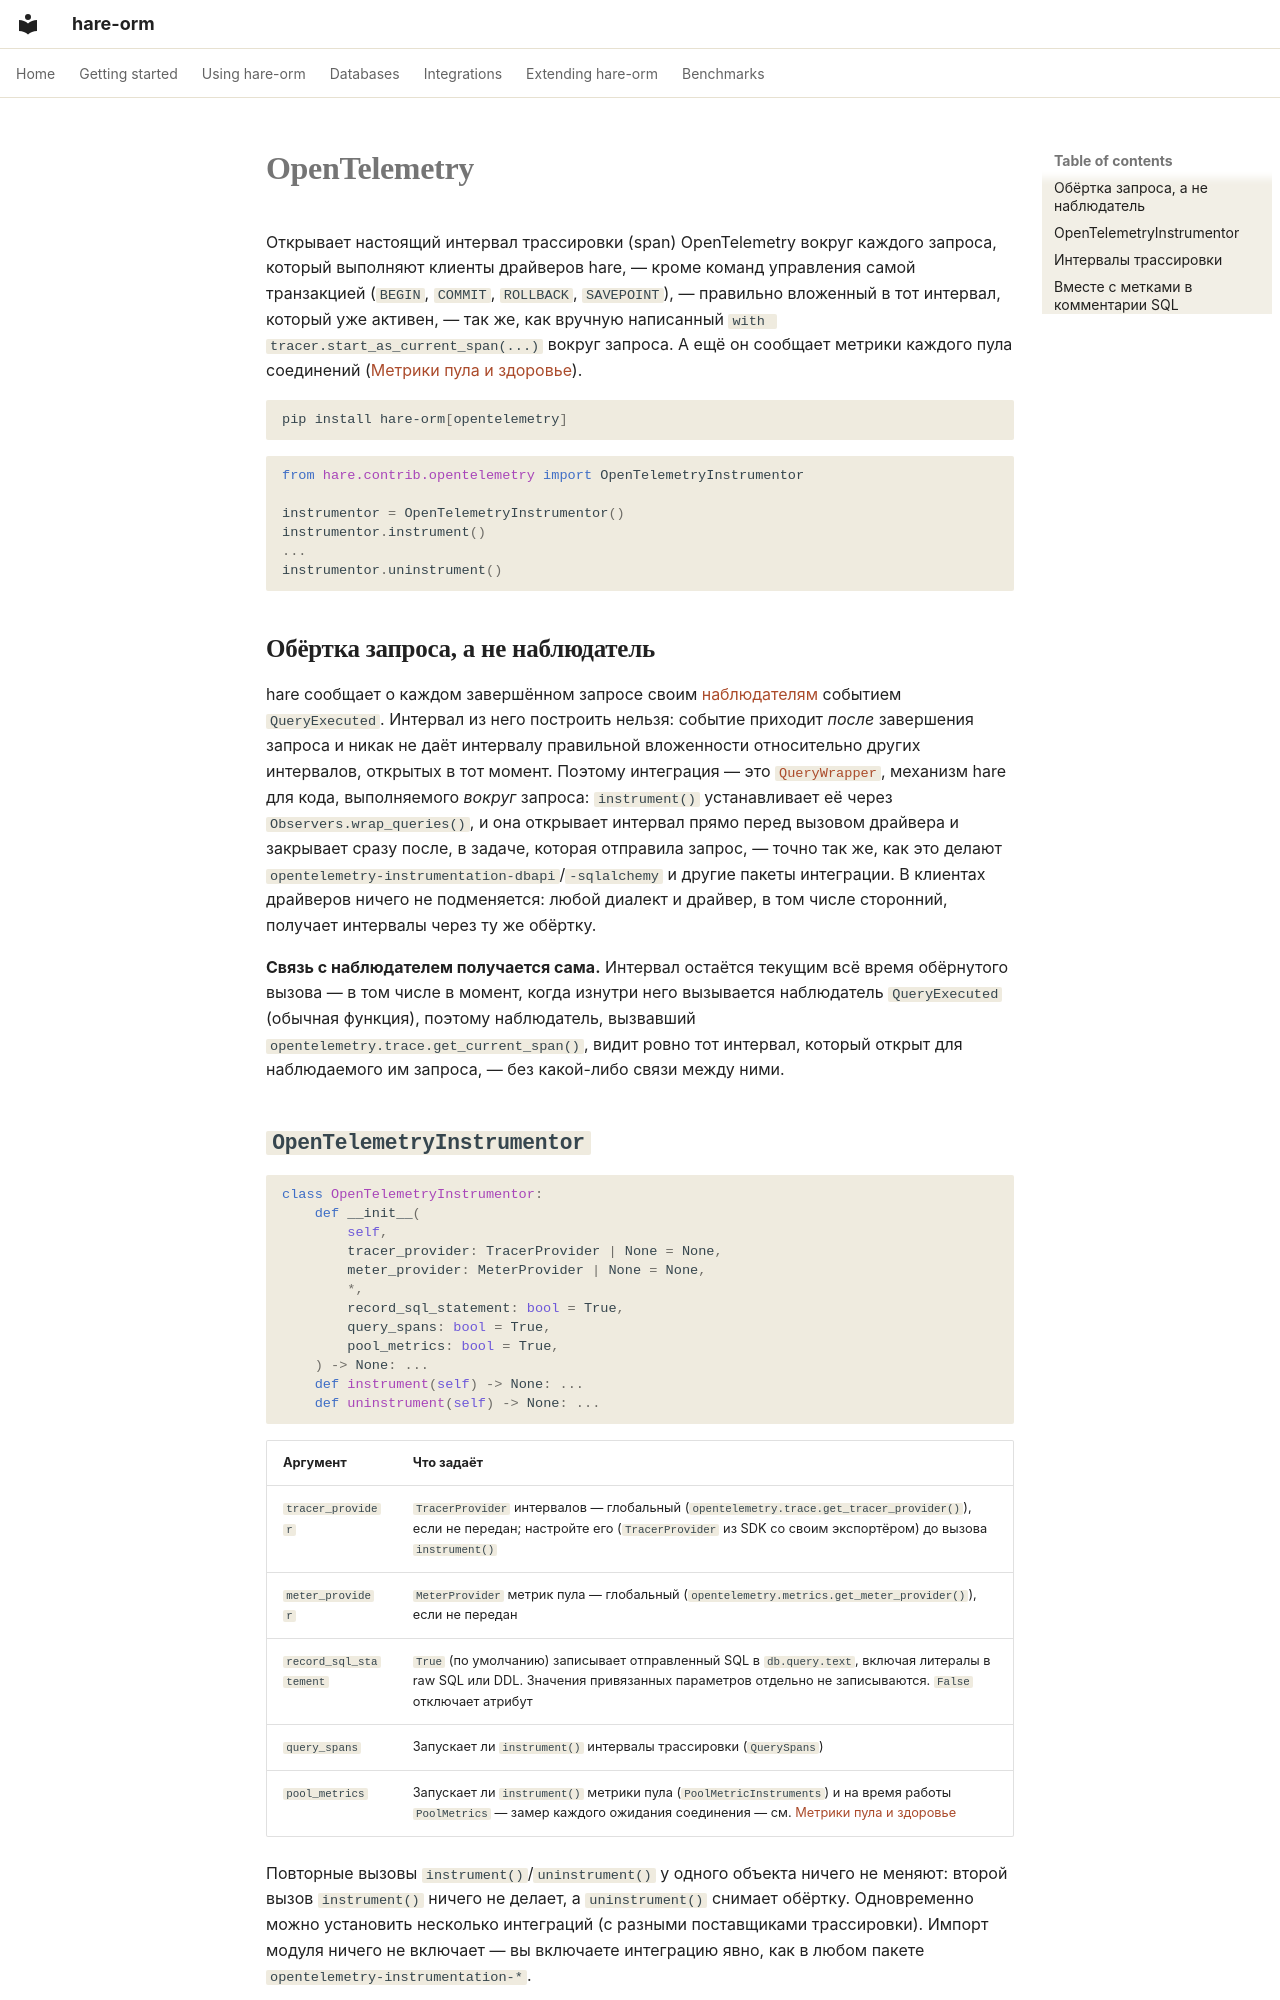

repository: hare-orm/hare-orm · page: observability/opentelemetry.ru/index.html · generator: mkdocs

# OpenTelemetry

Открывает настоящий интервал трассировки (span) OpenTelemetry вокруг каждого запроса, который выполняют
клиенты драйверов hare, — кроме команд управления самой транзакцией (`BEGIN`, `COMMIT`, `ROLLBACK`,
`SAVEPOINT`), — правильно вложенный в тот интервал, который уже активен, — так же, как вручную
написанный `with tracer.start_as_current_span(...)` вокруг запроса. А ещё он сообщает метрики каждого
пула соединений ([Метрики пула и здоровье](pool-health.ru.md#opentelemetry-metrics)).

```bash
pip install hare-orm[opentelemetry]
```

```python
from hare.contrib.opentelemetry import OpenTelemetryInstrumentor

instrumentor = OpenTelemetryInstrumentor()
instrumentor.instrument()
...
instrumentor.uninstrument()
```

## <a id="why-not-query-hooks"></a>Обёртка запроса, а не наблюдатель

hare сообщает о каждом завершённом запросе своим [наблюдателям](observers.ru.md) событием
`QueryExecuted`. Интервал из него построить нельзя: событие приходит *после* завершения запроса и никак
не даёт интервалу правильной вложенности относительно других интервалов, открытых в тот момент. Поэтому
интеграция — это [`QueryWrapper`](observers.ru.md#query-wrappers), механизм hare для кода, выполняемого
*вокруг* запроса: `instrument()` устанавливает её через `Observers.wrap_queries()`, и она открывает
интервал прямо перед вызовом драйвера и закрывает сразу после, в задаче, которая отправила запрос, —
точно так же, как это делают `opentelemetry-instrumentation-dbapi`/`-sqlalchemy` и другие пакеты
интеграции. В клиентах драйверов ничего не подменяется: любой диалект и драйвер, в том числе сторонний,
получает интервалы через ту же обёртку.

**Связь с наблюдателем получается сама.** Интервал остаётся текущим всё время обёрнутого вызова — в том
числе в момент, когда изнутри него вызывается наблюдатель `QueryExecuted` (обычная функция), поэтому
наблюдатель, вызвавший `opentelemetry.trace.get_current_span()`, видит ровно тот интервал, который открыт
для наблюдаемого им запроса, — без какой-либо связи между ними.
